4-way image classification set "neural" from GitHub (Baldunica/neural); label vocabulary: broadleaf plant, grass, soil, soybean.

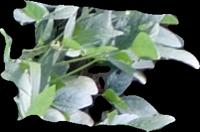
Label: soybean

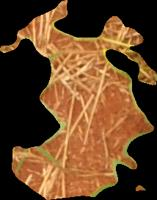
Label: soil

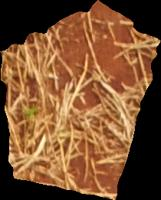
Label: soil

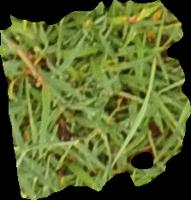
Label: grass

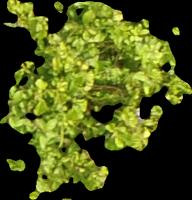
Label: broadleaf plant

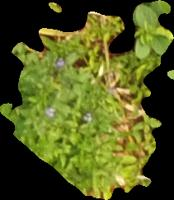
Label: broadleaf plant
